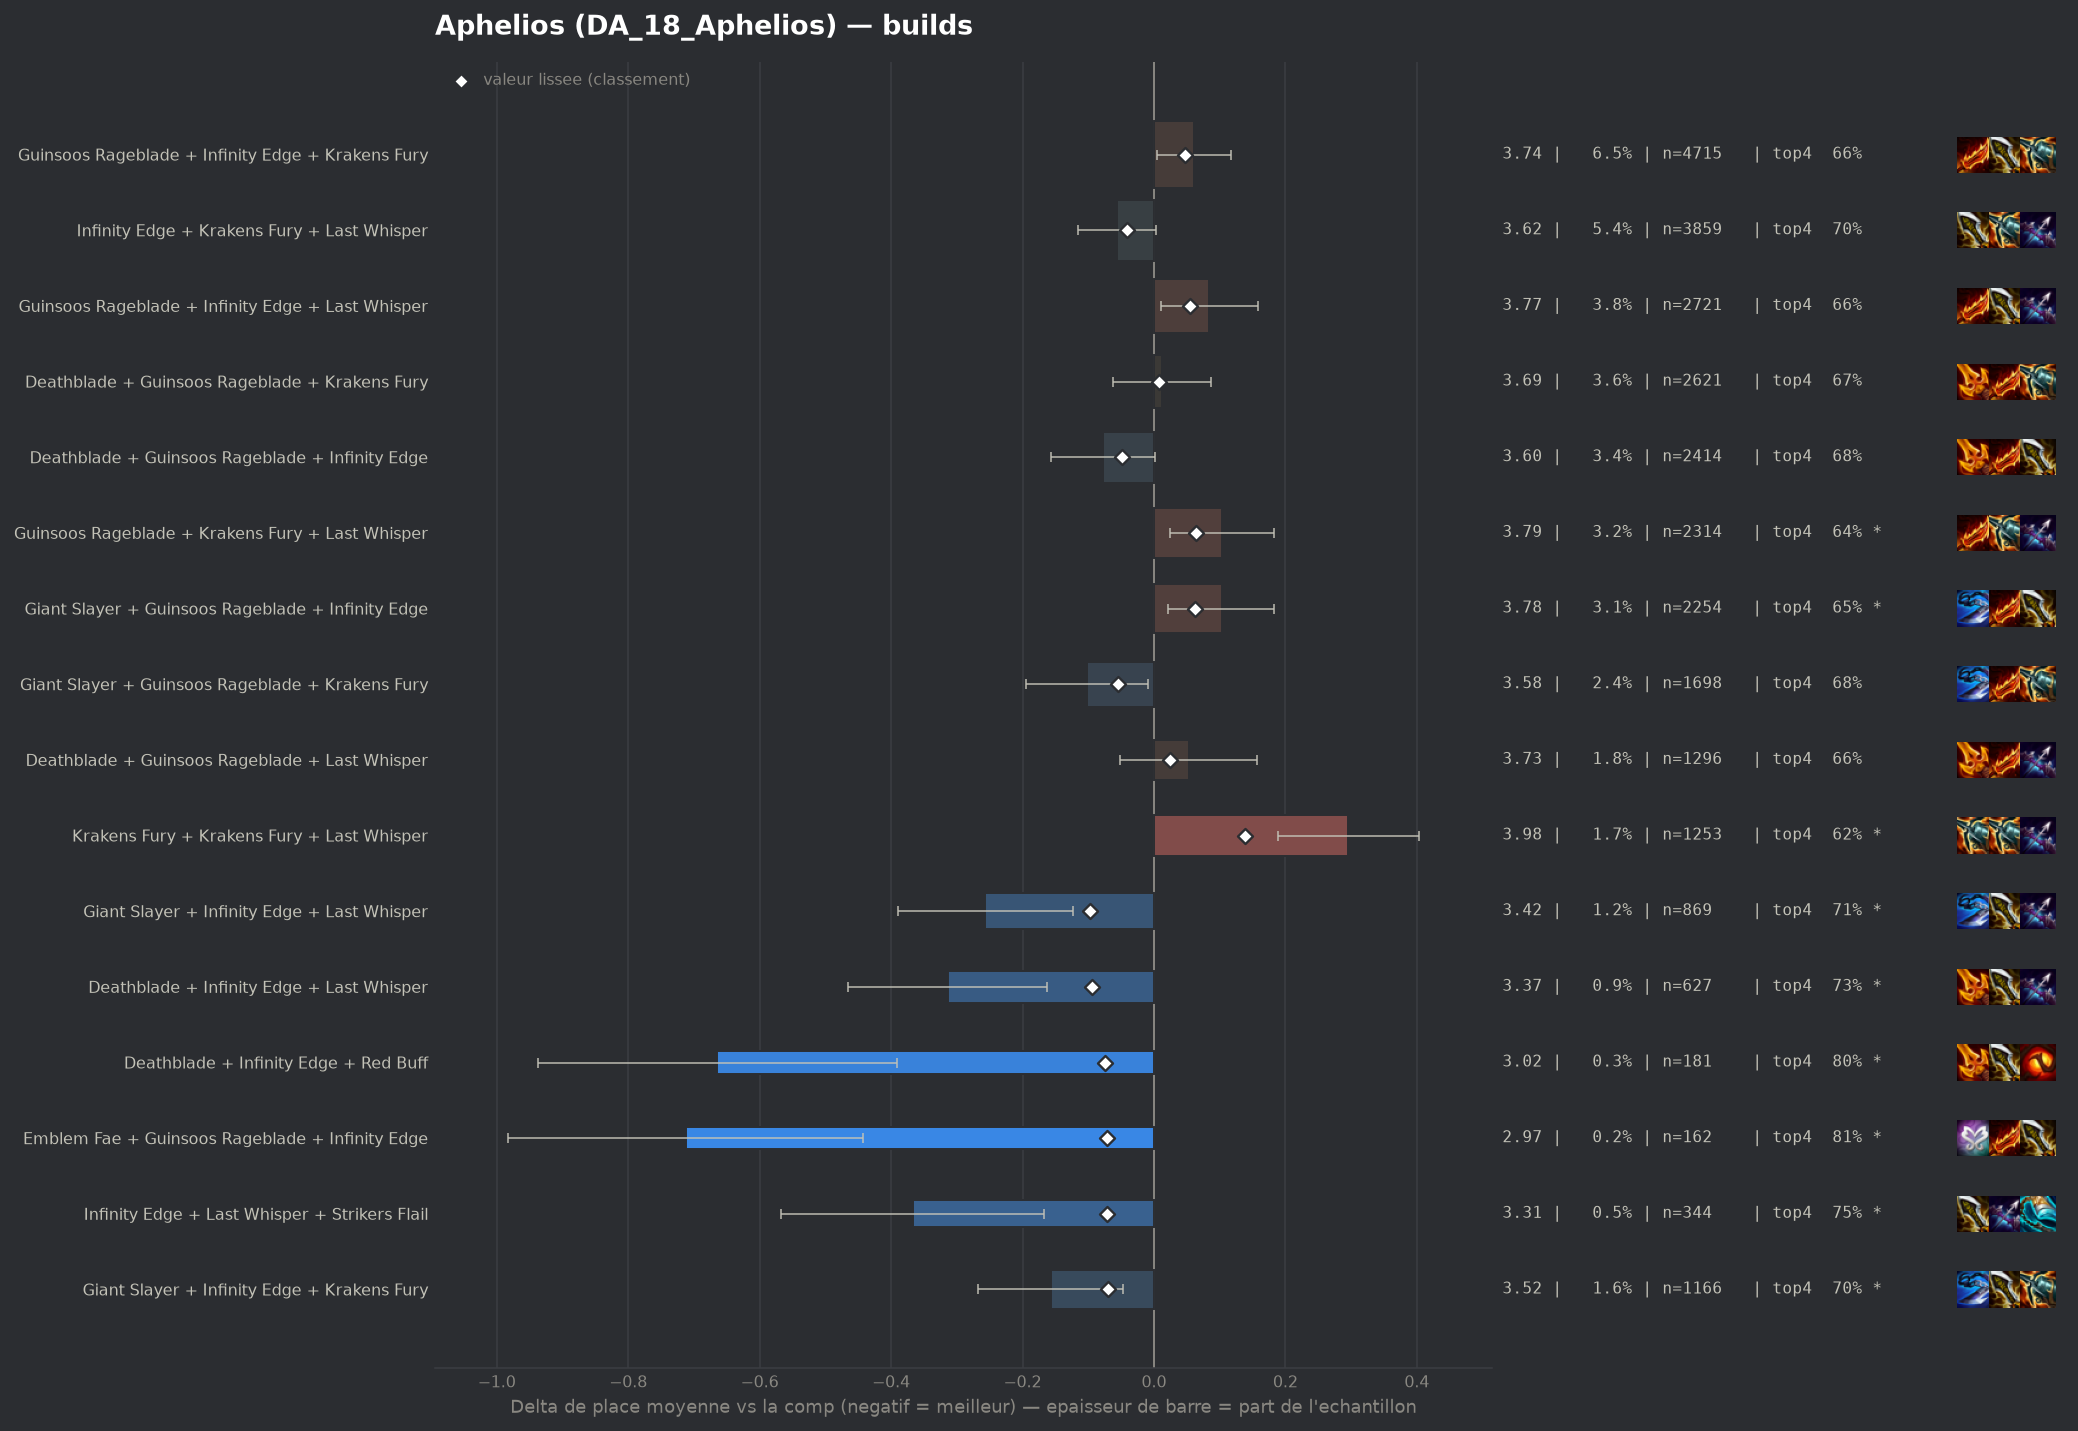

Values plotted in this chart, from the file beside it:
group, label, n, share, avg_place, shrunk_avg, score, d_avg, d_avg_pess, impact, d_top4, win, top2, top4, sd, z, p, significant
pepite, Giant Slayer + Infinity Edge + Last Whis…, 869, 0.01206, 3.425, 3.585, -0.097, -0.257, -0.123, 0.0012, 0.0361, 0.206, 0.3982, 0.7066, 1.991, -3.78, 0.00016, True
pepite, Deathblade + Infinity Edge + Last Whispe…, 627, 0.008703, 3.367, 3.586, -0.095, -0.314, -0.163, 0.0008, 0.06, 0.1946, 0.4019, 0.7305, 1.931, -4.06, 5e-05, True
pepite, Deathblade + Infinity Edge + Red Buff, 181, 0.002512, 3.017, 3.607, -0.074, -0.665, -0.391, 0.0002, 0.1251, 0.2541, 0.4917, 0.7956, 1.873, -4.77, 0.0, True
pepite, Emblem Fae + Guinsoos Rageblade + Infini…, 162, 0.002249, 2.969, 3.609, -0.072, -0.712, -0.442, 0.0002, 0.1382, 0.2407, 0.463, 0.8086, 1.755, -5.16, 0.0, True
pepite, Infinity Edge + Last Whisper + Strikers …, 344, 0.004775, 3.314, 3.61, -0.071, -0.367, -0.168, 0.0003, 0.0766, 0.1831, 0.4041, 0.7471, 1.882, -3.61, 0.0003, True
pepite, Giant Slayer + Infinity Edge + Krakens F…, 1166, 0.01618, 3.524, 3.611, -0.07, -0.157, -0.047, 0.0011, 0.0337, 0.1509, 0.3611, 0.7041, 1.907, -2.79, 0.00522, True
, Infinity Edge + Krakens Fury + Red Buff, 397, 0.005511, 3.365, 3.613, -0.068, -0.316, -0.134, 0.0004, 0.0575, 0.1839, 0.3753, 0.728, 1.841, -3.41, 0.00065, True
, Guinsoos Rageblade + Last Whisper + Red …, 237, 0.00329, 3.224, 3.617, -0.065, -0.458, -0.219, 0.0002, 0.0848, 0.2152, 0.4473, 0.7553, 1.875, -3.75, 0.00018, True
, Deathblade + Giant Slayer + Guinsoos Rag…, 953, 0.01323, 3.522, 3.618, -0.064, -0.16, -0.037, 0.0008, 0.0494, 0.1584, 0.361, 0.7198, 1.922, -2.55, 0.01079, True
, Infinity Edge + Krakens Fury + Strikers …, 469, 0.00651, 3.439, 3.622, -0.059, -0.242, -0.072, 0.0004, 0.046, 0.1727, 0.3689, 0.7164, 1.873, -2.79, 0.00529, True
, Deathblade + Giant Slayer + Red Buff, 125, 0.001735, 2.952, 3.623, -0.058, -0.729, -0.432, 0.0001, 0.1616, 0.2, 0.496, 0.832, 1.692, -4.81, 0.0, True
populaire, Giant Slayer + Guinsoos Rageblade + Krak…, 1698, 0.02357, 3.58, 3.626, -0.055, -0.102, -0.009, 0.0013, 0.0145, 0.1525, 0.351, 0.6849, 1.918, -2.16, 0.03069, False
, Giant Slayer + Krakens Fury + Last Whisp…, 683, 0.00948, 3.512, 3.627, -0.054, -0.169, -0.028, 0.0005, 0.025, 0.1567, 0.3587, 0.6955, 1.872, -2.35, 0.019, True
, Deathblade + Giant Slayer + Infinity Edg…, 288, 0.003998, 3.365, 3.629, -0.053, -0.317, -0.098, 0.0002, 0.0483, 0.1771, 0.4028, 0.7188, 1.894, -2.83, 0.00462, True
, Giant Slayer + Infinity Edge + Strikers …, 190, 0.002637, 3.226, 3.628, -0.053, -0.455, -0.206, 0.0001, 0.1085, 0.1737, 0.3947, 0.7789, 1.749, -3.58, 0.00034, True
, Giant Slayer + Infinity Edge + Red Buff, 181, 0.002512, 3.21, 3.629, -0.053, -0.471, -0.175, 0.0001, 0.0588, 0.2818, 0.442, 0.7293, 2.03, -3.12, 0.00181, True
populaire, Deathblade + Guinsoos Rageblade + Infini…, 2414, 0.03351, 3.604, 3.633, -0.049, -0.078, 0.0, 0.0016, 0.0127, 0.1553, 0.3459, 0.6831, 1.937, -1.94, 0.05251, False
, Emblem Hunter + Guinsoos Rageblade + Kra…, 125, 0.001735, 3.064, 3.632, -0.049, -0.617, -0.291, 0.0001, 0.0976, 0.28, 0.432, 0.768, 1.858, -3.71, 0.00021, True
, Infinity Edge + Last Whisper + Red Buff, 334, 0.004636, 3.431, 3.634, -0.047, -0.25, -0.037, 0.0002, 0.0601, 0.2156, 0.3653, 0.7305, 1.986, -2.3, 0.02166, True
, Deathblade + Deathblade + Guinsoos Rageb…, 301, 0.004178, 3.432, 3.638, -0.043, -0.249, -0.016, 0.0002, 0.0206, 0.2126, 0.412, 0.691, 2.059, -2.1, 0.03593, False
, Deathblade + Giant Slayer + Krakens Fury, 354, 0.004914, 3.466, 3.639, -0.042, -0.215, -0.015, 0.0002, 0.0442, 0.1751, 0.3588, 0.7147, 1.915, -2.11, 0.03495, False
populaire, Infinity Edge + Krakens Fury + Last Whis…, 3859, 0.05357, 3.625, 3.641, -0.041, -0.056, 0.0, 0.0022, 0.0292, 0.1259, 0.3091, 0.6997, 1.826, -1.85, 0.0644, False
, Emblem Hunter + Guinsoos Rageblade + Inf…, 151, 0.002096, 3.278, 3.643, -0.038, -0.403, -0.091, 0.0001, 0.058, 0.2185, 0.4305, 0.7285, 1.954, -2.53, 0.01131, True
, Deathblade + Guinsoos Rageblade + Red Bu…, 324, 0.004497, 3.488, 3.646, -0.036, -0.194, 0.0, 0.0002, 0.0302, 0.1698, 0.3827, 0.7006, 1.952, -1.78, 0.07487, False
, Deathblade + Guinsoos Rageblade + Strike…, 285, 0.003956, 3.463, 3.645, -0.036, -0.218, 0.0, 0.0001, 0.0489, 0.1649, 0.3614, 0.7193, 1.898, -1.94, 0.05287, False
, Deathblade + Giant Slayer + Last Whisper, 278, 0.003859, 3.457, 3.645, -0.036, -0.224, -0.005, 0.0001, 0.0382, 0.1655, 0.3741, 0.7086, 1.867, -2.0, 0.04546, False
, Deathblade + Infinity Edge + Strikers Fl…, 172, 0.002387, 3.349, 3.646, -0.035, -0.332, -0.065, 0.0001, 0.0447, 0.1919, 0.3605, 0.7151, 1.79, -2.43, 0.015, True
, Deathblade + Infinity Edge + Krakens Fur…, 809, 0.01123, 3.587, 3.647, -0.034, -0.094, 0.0, 0.0004, 0.0255, 0.1471, 0.3412, 0.6959, 1.919, -1.39, 0.1654, False
, Emblem Fae + Giant Slayer + Guinsoos Rag…, 79, 0.001097, 3.089, 3.65, -0.031, -0.593, -0.17, 0.0, 0.089, 0.2658, 0.4684, 0.7595, 1.917, -2.75, 0.00603, True
, Deathblade + Guinsoos Rageblade + Hextec…, 233, 0.003234, 3.472, 3.652, -0.029, -0.209, 0.0, 0.0001, 0.0248, 0.1674, 0.3562, 0.6953, 1.897, -1.68, 0.09281, False
, Deathblade + Krakens Fury + Red Buff, 222, 0.003081, 3.495, 3.656, -0.025, -0.186, 0.0, 0.0001, 0.0413, 0.1532, 0.3333, 0.7117, 1.85, -1.49, 0.1351, False
, Emblem Fae + Guinsoos Rageblade + Kraken…, 149, 0.002068, 3.416, 3.656, -0.025, -0.265, 0.0, 0.0001, 0.041, 0.2148, 0.396, 0.7114, 2.034, -1.59, 0.1118, False
, Infinity Edge + Red Buff + Strikers Flai…, 96, 0.001333, 3.281, 3.656, -0.025, -0.4, -0.029, 0.0, 0.0796, 0.2083, 0.3854, 0.75, 1.852, -2.11, 0.03448, False
, Giant Slayer + Krakens Fury + Red Buff, 170, 0.00236, 3.453, 3.657, -0.024, -0.228, 0.0, 0.0001, 0.0413, 0.1824, 0.3882, 0.7118, 1.971, -1.51, 0.1313, False
, Infinity Edge + Last Whisper + Quicksilv…, 71, 0.0009855, 3.169, 3.657, -0.024, -0.512, -0.037, 0.0, 0.076, 0.2535, 0.493, 0.7465, 2.042, -2.11, 0.03458, False
, Emblem Fae + Guinsoos Rageblade + Last W…, 55, 0.0007634, 3.018, 3.657, -0.024, -0.663, -0.098, 0.0, 0.0568, 0.3455, 0.5273, 0.7273, 2.136, -2.3, 0.02137, True
, Krakens Fury + Last Whisper + Red Buff, 425, 0.005899, 3.579, 3.658, -0.023, -0.102, 0.0, 0.0001, 0.026, 0.1247, 0.3412, 0.6965, 1.847, -1.14, 0.2543, False
, Giant Slayer + Hextech Gunblade + Infini…, 49, 0.0006801, 2.98, 3.658, -0.023, -0.702, -0.237, 0.0, 0.1663, 0.1224, 0.5102, 0.8367, 1.66, -2.96, 0.0031, True
, Deathblade + Hextech Gunblade + Infinity…, 45, 0.0006246, 2.933, 3.659, -0.023, -0.748, -0.159, 0.0, 0.0851, 0.3111, 0.5778, 0.7556, 2.015, -2.49, 0.01282, True
, Deathblade + Hextech Gunblade + Red Buff, 41, 0.0005691, 2.854, 3.658, -0.023, -0.828, -0.248, 0.0, 0.11, 0.2683, 0.561, 0.7805, 1.894, -2.8, 0.00516, True
, Deathblade + Last Whisper + Red Buff, 241, 0.003345, 3.527, 3.659, -0.022, -0.154, 0.0, 0.0001, 0.0391, 0.166, 0.361, 0.7095, 1.935, -1.24, 0.2164, False
, Emblem Elderwood + Guinsoos Rageblade + …, 51, 0.0007079, 3.078, 3.661, -0.021, -0.603, -0.114, 0.0, 0.0943, 0.2549, 0.4706, 0.7647, 1.781, -2.42, 0.01565, True
, Giant Slayer + Krakens Fury + Strikers F…, 72, 0.0009994, 3.264, 3.661, -0.02, -0.417, -0.003, 0.0, 0.0934, 0.2083, 0.4028, 0.7639, 1.795, -1.97, 0.04861, False
, Giant Slayer + Last Whisper + Red Buff, 194, 0.002693, 3.526, 3.663, -0.018, -0.156, 0.0, 0.0, 0.0357, 0.1392, 0.366, 0.7062, 1.895, -1.14, 0.2536, False
, Giant Slayer + Guinsoos Rageblade + Red …, 243, 0.003373, 3.564, 3.664, -0.017, -0.118, 0.0, 0.0001, 0.025, 0.1564, 0.3498, 0.6955, 1.943, -0.94, 0.3468, False
, Gold Collector + Guinsoos Rageblade + In…, 158, 0.002193, 3.513, 3.665, -0.017, -0.169, 0.0, 0.0, 0.0447, 0.1835, 0.3861, 0.7152, 2.024, -1.05, 0.2955, False
, Navori Flickerblade + Deathblade + Krake…, 104, 0.001444, 3.423, 3.664, -0.017, -0.258, 0.0, 0.0, 0.0796, 0.1442, 0.3654, 0.75, 1.78, -1.48, 0.1393, False
, Giant Slayer + Hextech Gunblade + Kraken…, 85, 0.00118, 3.376, 3.664, -0.017, -0.305, 0.0, 0.0, 0.0354, 0.2353, 0.4471, 0.7059, 2.164, -1.3, 0.1942, False
, Emblem Fae + Deathblade + Guinsoos Rageb…, 74, 0.001027, 3.324, 3.664, -0.017, -0.357, 0.0, 0.0, 0.0458, 0.1892, 0.4324, 0.7162, 1.839, -1.67, 0.09512, False
, Emblem Slayer + Guinsoos Rageblade + Inf…, 74, 0.001027, 3.338, 3.665, -0.017, -0.343, 0.0, 0.0, 0.0998, 0.2162, 0.3919, 0.7703, 1.933, -1.53, 0.1266, False
, Deathblade Radiant + Guinsoos Rageblade …, 63, 0.0008745, 3.27, 3.664, -0.017, -0.411, 0.0, 0.0, 0.0597, 0.1429, 0.4762, 0.7302, 1.845, -1.77, 0.07683, False
, Deathblade + Infinity Edge + Spear Of Sh…, 61, 0.0008467, 3.262, 3.664, -0.017, -0.419, 0.0, 0.0, 0.0673, 0.1803, 0.4262, 0.7377, 1.855, -1.76, 0.07778, False
, Hextech Gunblade + Krakens Fury + Red Bu…, 47, 0.0006524, 3.128, 3.664, -0.017, -0.554, 0.0, 0.0, 0.053, 0.2766, 0.4894, 0.7234, 1.974, -1.92, 0.05465, False
, Navori Flickerblade + Giant Slayer + Inf…, 61, 0.0008467, 3.295, 3.666, -0.016, -0.386, 0.0, 0.0, 0.1, 0.1967, 0.377, 0.7705, 1.841, -1.64, 0.1014, False
, Emblem Slayer + Guinsoos Rageblade + Kra…, 59, 0.000819, 3.271, 3.665, -0.016, -0.41, 0.0, 0.0, 0.0753, 0.1695, 0.3898, 0.7458, 1.716, -1.84, 0.06649, False
, Giant Slayer + Infinity Edge + Spear Of …, 57, 0.0007912, 3.263, 3.665, -0.016, -0.418, 0.0, 0.0, 0.0489, 0.1754, 0.4386, 0.7193, 1.762, -1.79, 0.07341, False
, Hextech Gunblade + Infinity Edge + Red B…, 43, 0.0005969, 3.14, 3.666, -0.016, -0.542, -0.028, 0.0, 0.1203, 0.186, 0.4186, 0.7907, 1.72, -2.07, 0.03892, False
, Guinsoos Rageblade + Infinity Edge + Str…, 1014, 0.01407, 3.646, 3.667, -0.015, -0.035, 0.0, 0.0002, 0.012, 0.1519, 0.3393, 0.6824, 1.962, -0.57, 0.569, False
, Krakens Fury + Last Whisper + Quicksilve…, 51, 0.0007079, 3.255, 3.667, -0.015, -0.426, 0.0, 0.0, 0.0354, 0.1373, 0.4314, 0.7059, 1.643, -1.85, 0.06398, False
, Deathblade + Hextech Gunblade + Last Whi…, 41, 0.0005691, 3.146, 3.666, -0.015, -0.535, 0.0, 0.0, 0.0857, 0.2439, 0.3902, 0.7561, 1.761, -1.94, 0.05182, False
... 156 more rows
